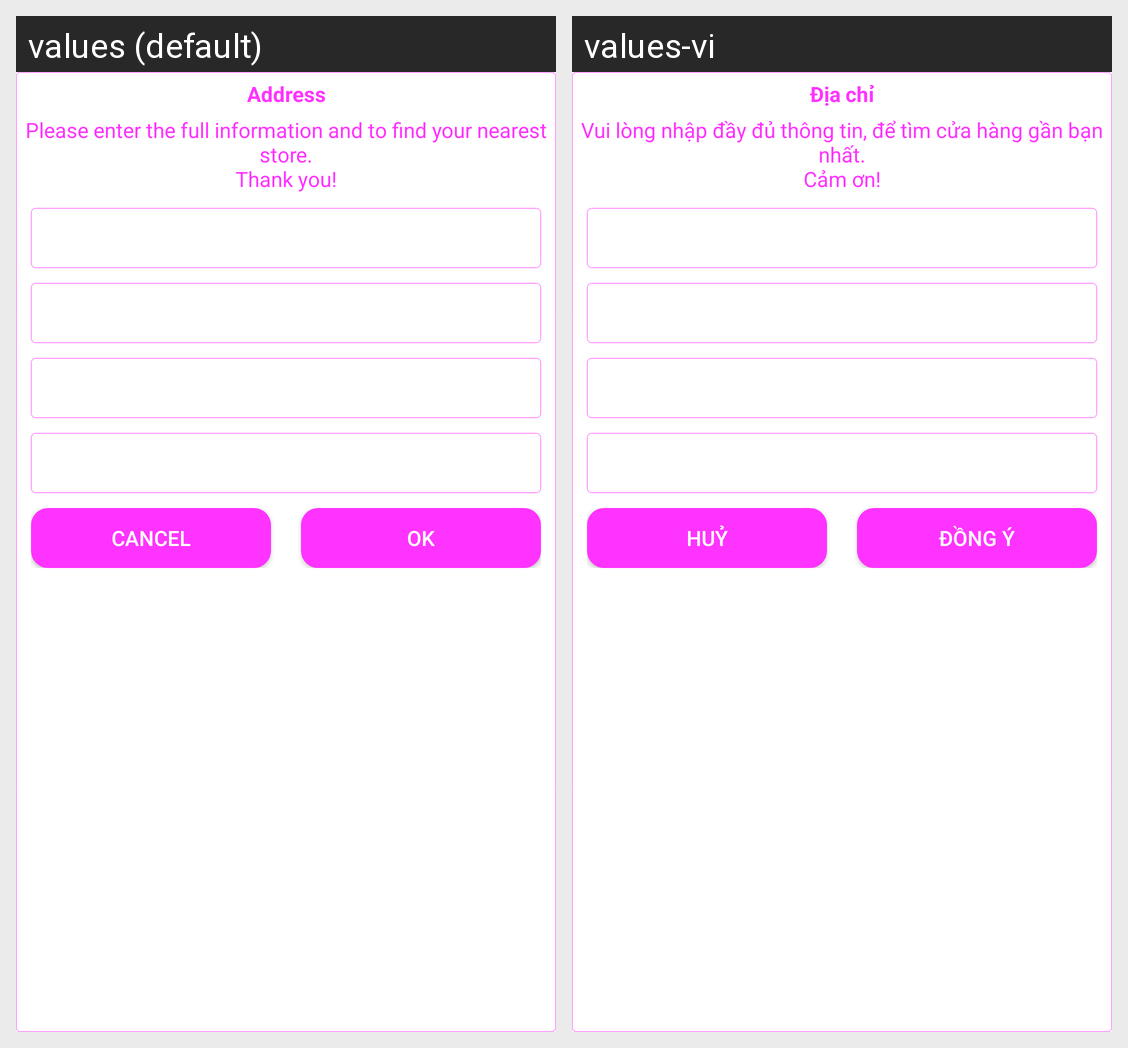

Here is an Android app screen in its default locale and in the app's own translations. Write out the translated-string differences for the strings that appear on this screen.
Android screen res/layout/dialog_address_shop.xml rendered under 2 locales, left to right: values (default), values-vi. Device: Nexus 5 (rendered at 1080×1920; each locale shown at half size, 540×960, under a caption strip naming it); theme MyMaterialTheme.
Strings drawn on this screen, with the default value and each locale's value (text and hints the layout hard-codes, and strings that could not be matched under every locale, appear in the picture but are not listed):

address_dialog
  values: Address
  values-vi: Địa chỉ

alert_address
  values: Please enter the full information and to find your nearest store.
      Thank you!
  values-vi: Vui lòng nhập đầy đủ thông tin, để tìm cửa hàng gần bạn nhất.
      Cảm ơn!

status_cancel
  values: Cancel
  values-vi: Huỷ

ok
  values: Ok
  values-vi: Đồng Ý
